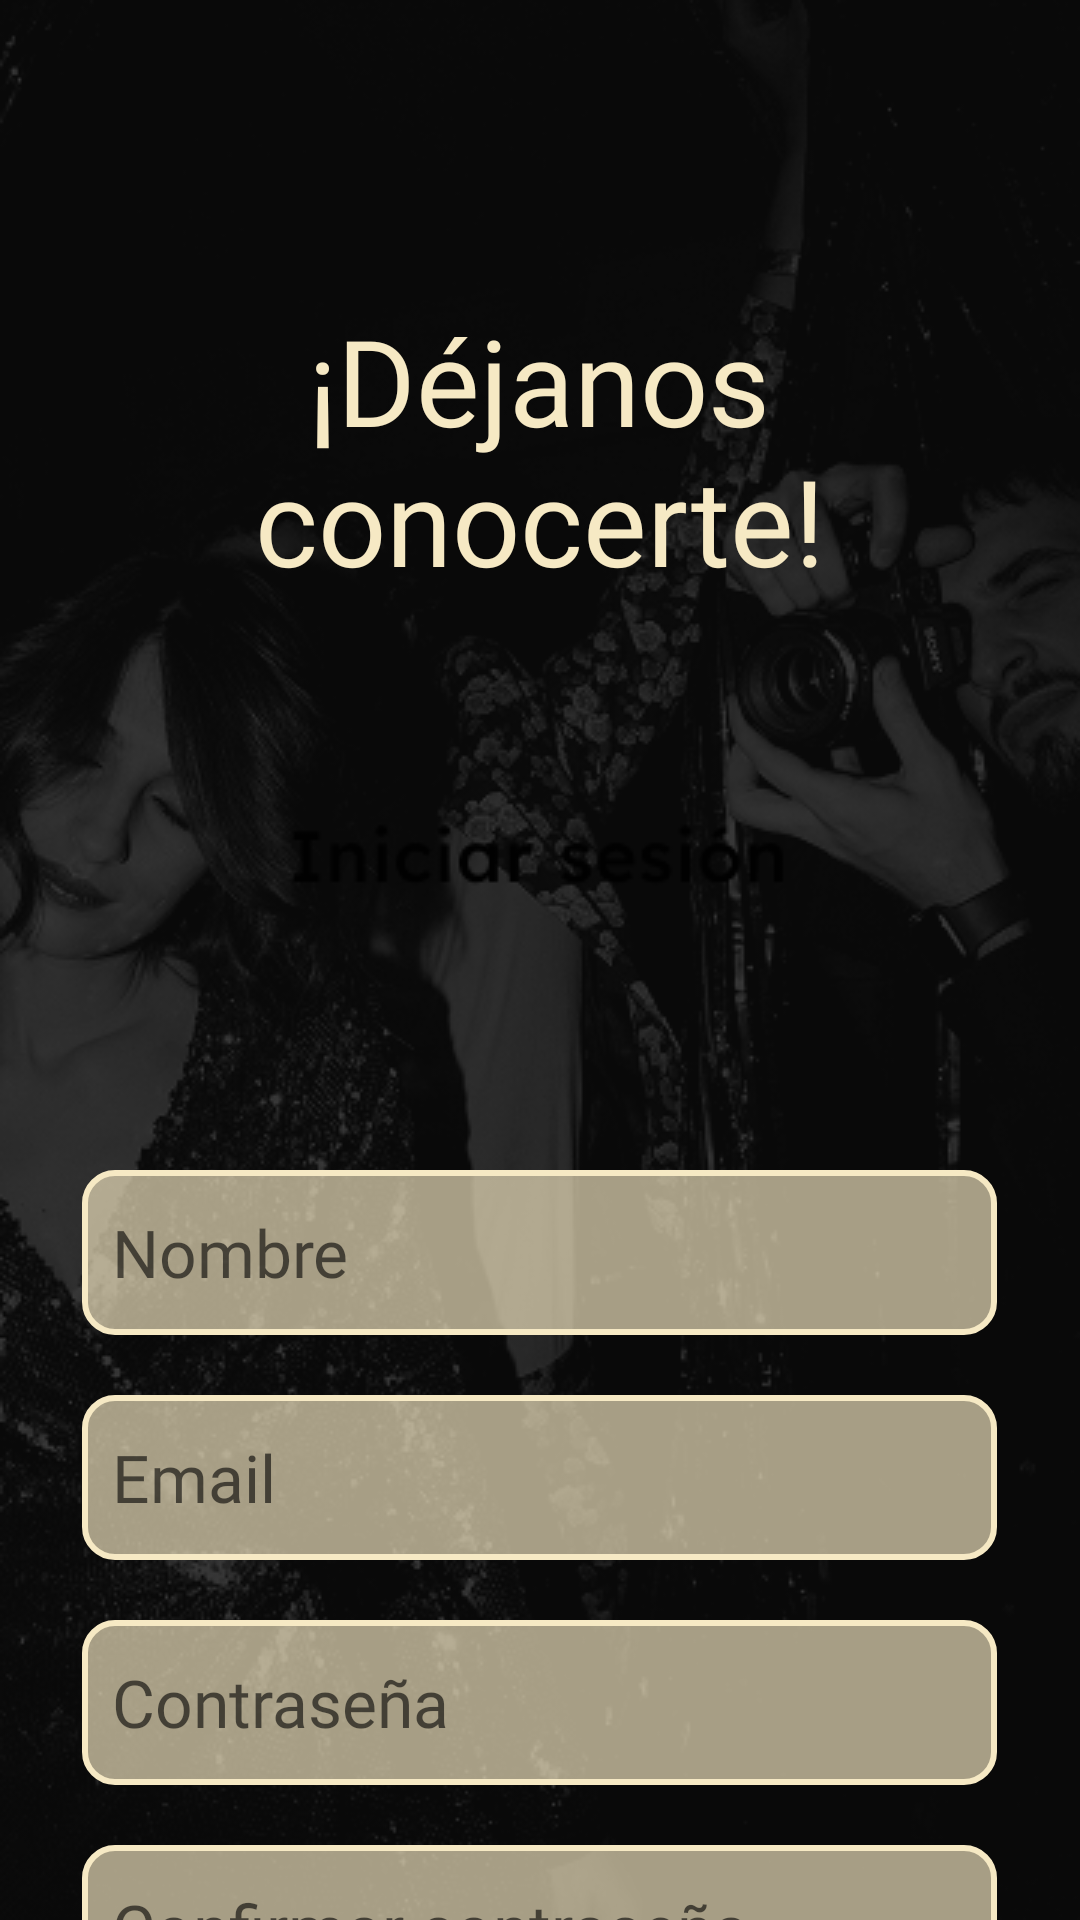

Reconstruct the res/layout file that produces this screen, plus the resources it refers to.
<!-- AndroidManifest.xml: application theme Theme.ClothHangerApp -->
<!-- res/layout/activity_registrarse.xml -->
<?xml version="1.0" encoding="utf-8"?>
<LinearLayout xmlns:android="http://schemas.android.com/apk/res/android"
    xmlns:app="http://schemas.android.com/apk/res-auto"
    xmlns:tools="http://schemas.android.com/tools"
    android:id="@+id/main"
    android:layout_width="match_parent"
    android:layout_height="match_parent"
    android:orientation="vertical"
    android:background="@drawable/fondo_inicio_sesion"
    tools:context=".RegistrarseActivity">

    <TextView
        android:id="@+id/tvDejanosConocerte"
        android:layout_width="305dp"
        android:layout_height="wrap_content"
        android:layout_gravity="center"
        android:layout_marginTop="100dp"
        android:textAlignment="center"
        android:fontFamily="@font/lexend_deca_semi_bold"
        android:text="@string/dejanos_conocerte"
        android:textColor="@color/cream"
        android:textSize="40sp" />

    <EditText
        android:id="@+id/etNombre"
        android:layout_width="305dp"
        android:layout_height="55dp"
        android:background="@drawable/round_edit_text"
        android:hint="@string/hint_nombre"
        android:fontFamily="@font/lexend_deca_medium"
        android:textColor="@color/black"
        android:textSize="22sp"
        android:inputType="textPersonName"
        android:layout_gravity="center"
        android:paddingHorizontal="10dp"
        android:layout_marginTop="190dp"/>

    <EditText
        android:id="@+id/etEmail"
        android:layout_width="305dp"
        android:layout_height="55dp"
        android:background="@drawable/round_edit_text"
        android:hint="@string/hint_email"
        android:fontFamily="@font/lexend_deca_medium"
        android:textColor="@color/black"
        android:inputType="textEmailAddress"
        android:textSize="22sp"
        android:layout_gravity="center"
        android:paddingHorizontal="10dp"
        android:layout_marginTop="20dp"/>

    <EditText
        android:id="@+id/etContrasenia"
        android:layout_width="305dp"
        android:layout_height="55dp"
        android:background="@drawable/round_edit_text"
        android:hint="@string/hint_contrasenia"
        android:fontFamily="@font/lexend_deca_medium"
        android:textColor="@color/black"
        android:inputType="textPassword"
        android:layout_gravity="center"
        android:textSize="22sp"
        android:paddingHorizontal="10dp"
        android:layout_marginTop="20dp"/>

    <EditText
        android:id="@+id/etConfirmarContrasenia"
        android:layout_width="305dp"
        android:layout_height="55dp"
        android:background="@drawable/round_edit_text"
        android:hint="@string/hint_confirmar_contrasenia"
        android:fontFamily="@font/lexend_deca_medium"
        android:textColor="@color/black"
        android:inputType="textPassword"
        android:layout_gravity="center"
        android:textSize="22sp"
        android:paddingHorizontal="10dp"
        android:layout_marginTop="20dp"/>

    <LinearLayout
        android:layout_width="wrap_content"
        android:layout_height="wrap_content"
        android:orientation="horizontal"
        android:layout_gravity="center">

        <TextView
            android:layout_height="wrap_content"
            android:layout_width="wrap_content"
            android:text="@string/ya_tengo_cuenta"
            android:fontFamily="@font/lexend_deca_light"
            android:textSize="16sp"
            android:textColor="@color/cream"
            android:layout_gravity="center"/>

        <Button
            android:id="@+id/btnIniciarSesion"
            android:layout_width="wrap_content"
            android:layout_height="40dp"
            android:text="@string/button_iniciar_sesion"
            android:textSize="16sp"
            android:textAllCaps="false"
            android:fontFamily="@font/lexend_deca_light"
            android:textColor="@color/cream"
            android:paddingHorizontal="5dp"
            android:backgroundTint="@android:color/transparent"/>
    </LinearLayout>

    <TextView
        android:id="@+id/tvError"
        android:layout_width="match_parent"
        android:layout_height="wrap_content"
        android:layout_marginTop="20dp"
        android:textAlignment="center"
        android:fontFamily="@font/lexend_deca_light"
        android:layout_marginHorizontal="20dp"
        android:textSize="16sp"
        android:textColor="@color/red"
        android:visibility="invisible"/>

    <Button
        android:id="@+id/btnRegisrar"
        android:layout_width="280dp"
        android:layout_height="55dp"
        android:layout_gravity="center"
        android:background="@drawable/round_button"
        android:fontFamily="@font/lexend_deca_medium"
        android:text="@string/registrar"
        android:textAllCaps="false"
        android:textSize="24sp"
        android:textColor="@color/black"
        android:layout_marginTop="20dp" />
</LinearLayout>
<!-- resources referenced by this layout -->
<resources>
  <color name="black">#FF000000</color>
  <color name="cream">#F6E9C4</color>
  <color name="red">#FF4444</color>
  <!-- drawable fondo_inicio_sesion: png bitmap (drawable, 114583 bytes) -->
  <!-- drawable round_button (drawable) -->
  <?xml version="1.0" encoding="utf-8"?>
  <selector xmlns:android="http://schemas.android.com/apk/res/android">
      <item>
          <shape android:shape="rectangle">
              <solid android:color="@color/cream"/>
              <corners android:radius="10dp"/>
          </shape>
      </item>
  </selector>
  <!-- drawable round_edit_text (drawable) -->
  <?xml version="1.0" encoding="utf-8"?>
  <selector xmlns:android="http://schemas.android.com/apk/res/android">
      <item>
          <shape android:shape="rectangle">
              <solid android:color="@color/transparent_cream"/>
              <stroke android:width="2dp" android:color="@color/cream"/>
              <corners android:radius="10dp"/>
          </shape>
      </item>
  </selector>
  <string name="button_iniciar_sesion">iniciar sesión</string>
  <string name="dejanos_conocerte">¡Déjanos conocerte!</string>
  <string name="hint_confirmar_contrasenia">Confirmar contraseña</string>
  <string name="hint_contrasenia">Contraseña</string>
  <string name="hint_email">Email</string>
  <string name="hint_nombre">Nombre</string>
  <string name="registrar">Registrar</string>
  
      // Pantalla Configuración
  <string name="ya_tengo_cuenta">Ya tengo una cuenta,</string>
  <style name="Theme.ClothHangerApp" parent="Base.Theme.ClothHangerApp" />
  <color name="transparent_cream">#AAF6E9C4</color>
  <style name="Base.Theme.ClothHangerApp" parent="Theme.AppCompat.Light.NoActionBar">
          
          
          <item name="colorPrimary">@color/cream</item>
      </style>
</resources>
